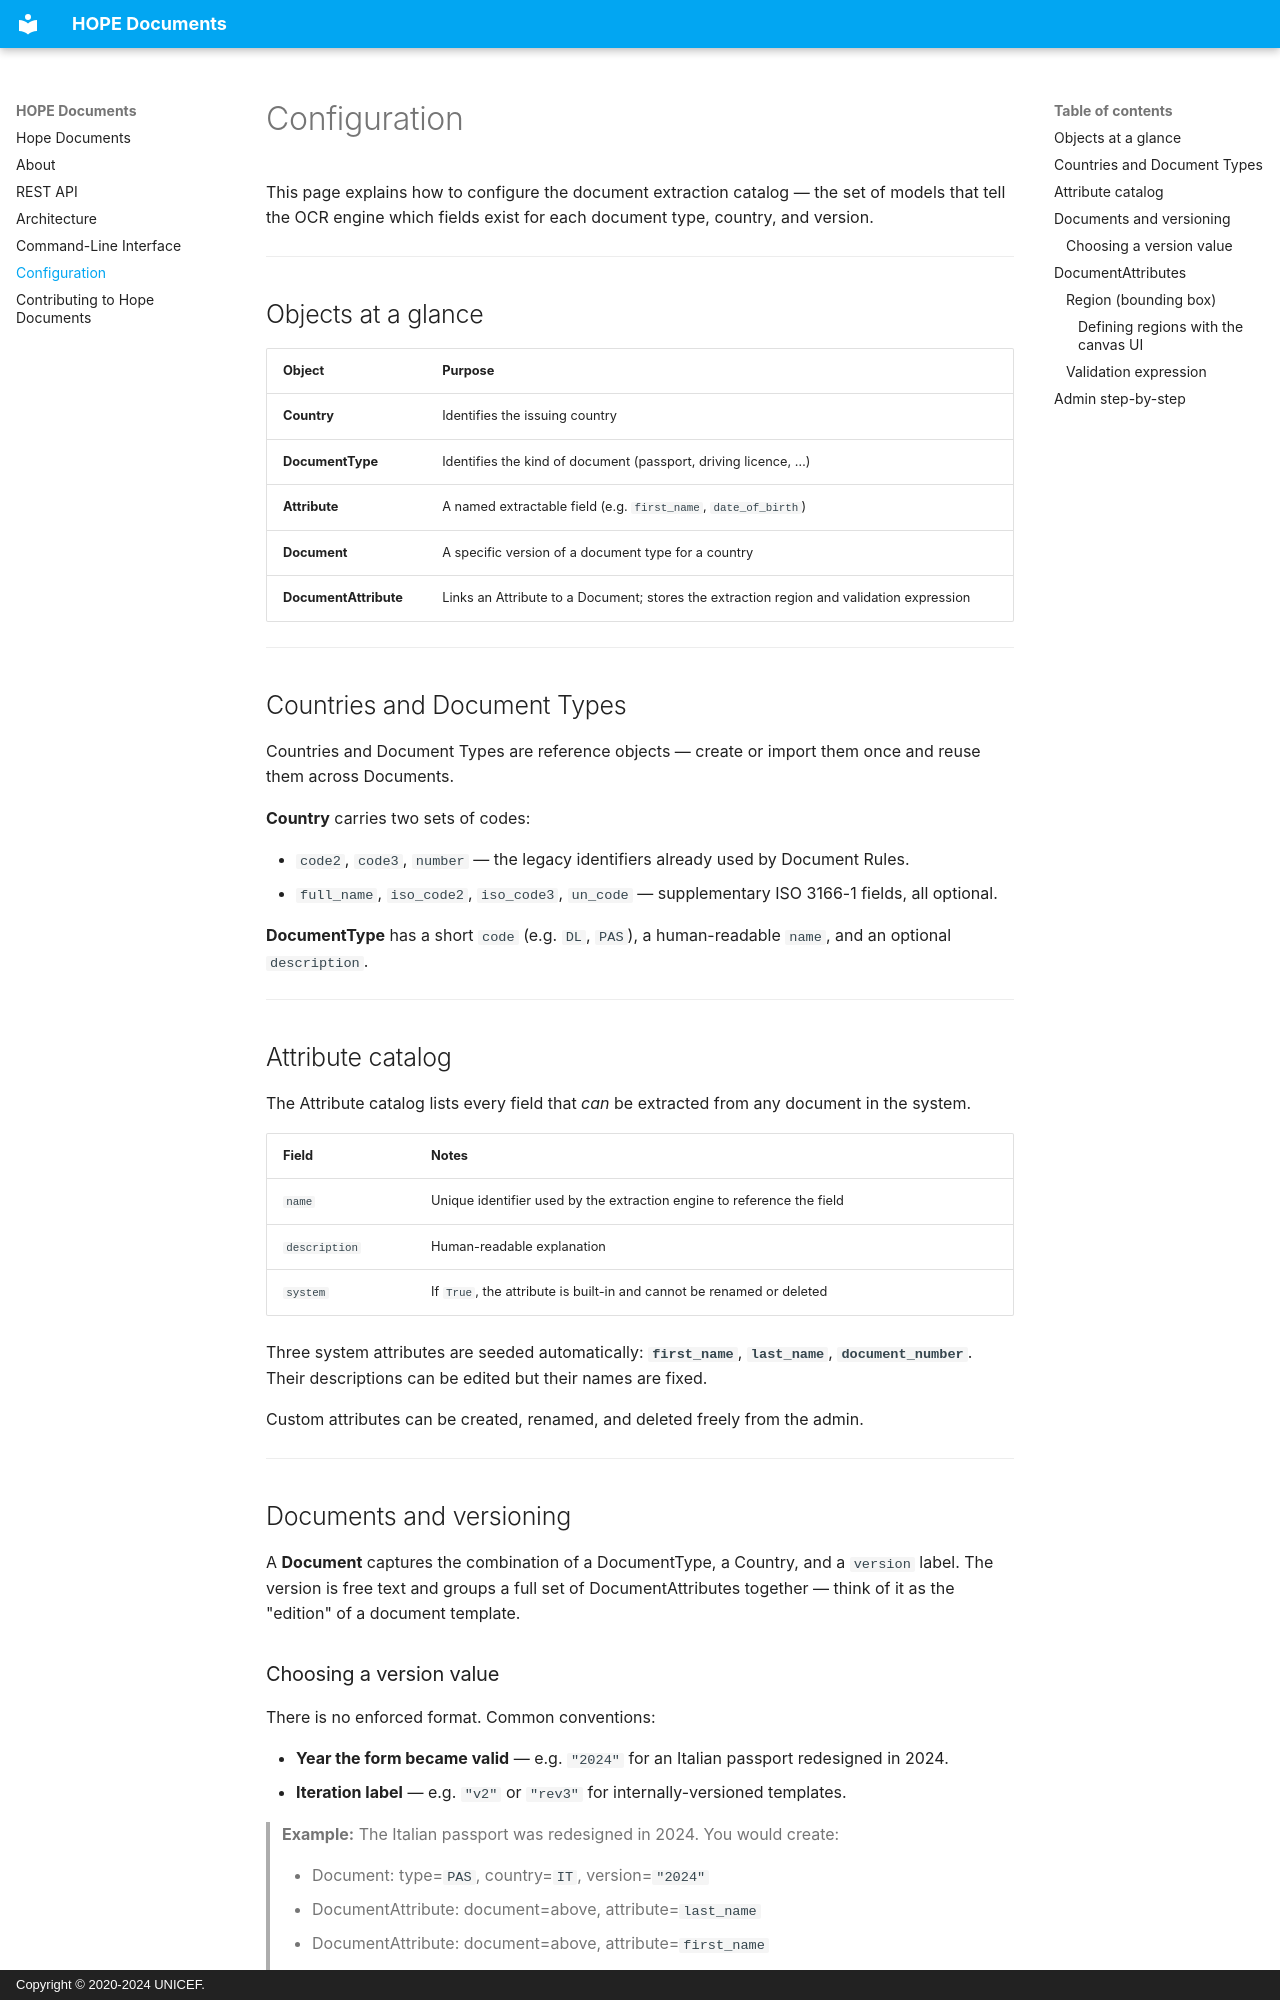

repository: unicef/hope-documents · page: configuration/index.html · generator: mkdocs · copyright: Copyright © 2020-2024 UNICEF.

# Configuration

This page explains how to configure the document extraction catalog — the set of models that tell the OCR engine which fields exist for each document type, country, and version.

---

## Objects at a glance

| Object | Purpose |
|---|---|
| **Country** | Identifies the issuing country |
| **DocumentType** | Identifies the kind of document (passport, driving licence, …) |
| **Attribute** | A named extractable field (e.g. `first_name`, `date_of_birth`) |
| **Document** | A specific version of a document type for a country |
| **DocumentAttribute** | Links an Attribute to a Document; stores the extraction region and validation expression |

---

## Countries and Document Types

Countries and Document Types are reference objects — create or import them once and reuse them across Documents.

**Country** carries two sets of codes:

- `code2`, `code3`, `number` — the legacy identifiers already used by Document Rules.
- `full_name`, `iso_code2`, `iso_code3`, `un_code` — supplementary ISO 3166-1 fields, all optional.

**DocumentType** has a short `code` (e.g. `DL`, `PAS`), a human-readable `name`, and an optional `description`.

---

## Attribute catalog

The Attribute catalog lists every field that *can* be extracted from any document in the system.

| Field | Notes |
|---|---|
| `name` | Unique identifier used by the extraction engine to reference the field |
| `description` | Human-readable explanation |
| `system` | If `True`, the attribute is built-in and cannot be renamed or deleted |

Three system attributes are seeded automatically: **`first_name`**, **`last_name`**, **`document_number`**. Their descriptions can be edited but their names are fixed.

Custom attributes can be created, renamed, and deleted freely from the admin.

---

## Documents and versioning

A **Document** captures the combination of a DocumentType, a Country, and a `version` label. The version is free text and groups a full set of DocumentAttributes together — think of it as the "edition" of a document template.

### Choosing a version value

There is no enforced format. Common conventions:

- **Year the form became valid** — e.g. `"2024"` for an Italian passport redesigned in 2024.
- **Iteration label** — e.g. `"v2"` or `"rev3"` for internally-versioned templates.

> **Example:** The Italian passport was redesigned in 2024. You would create:
>
> - Document: type=`PAS`, country=`IT`, version=`"2024"`
> - DocumentAttribute: document=above, attribute=`last_name`
> - DocumentAttribute: document=above, attribute=`first_name`
> - DocumentAttribute: document=above, attribute=`document_number`, with a validation expression `[A-Z]{2}[0-9]{7}`

---

## DocumentAttributes

A **DocumentAttribute** links one Attribute to a Document and carries two optional configuration fields: `region` and `validation_expression`.
